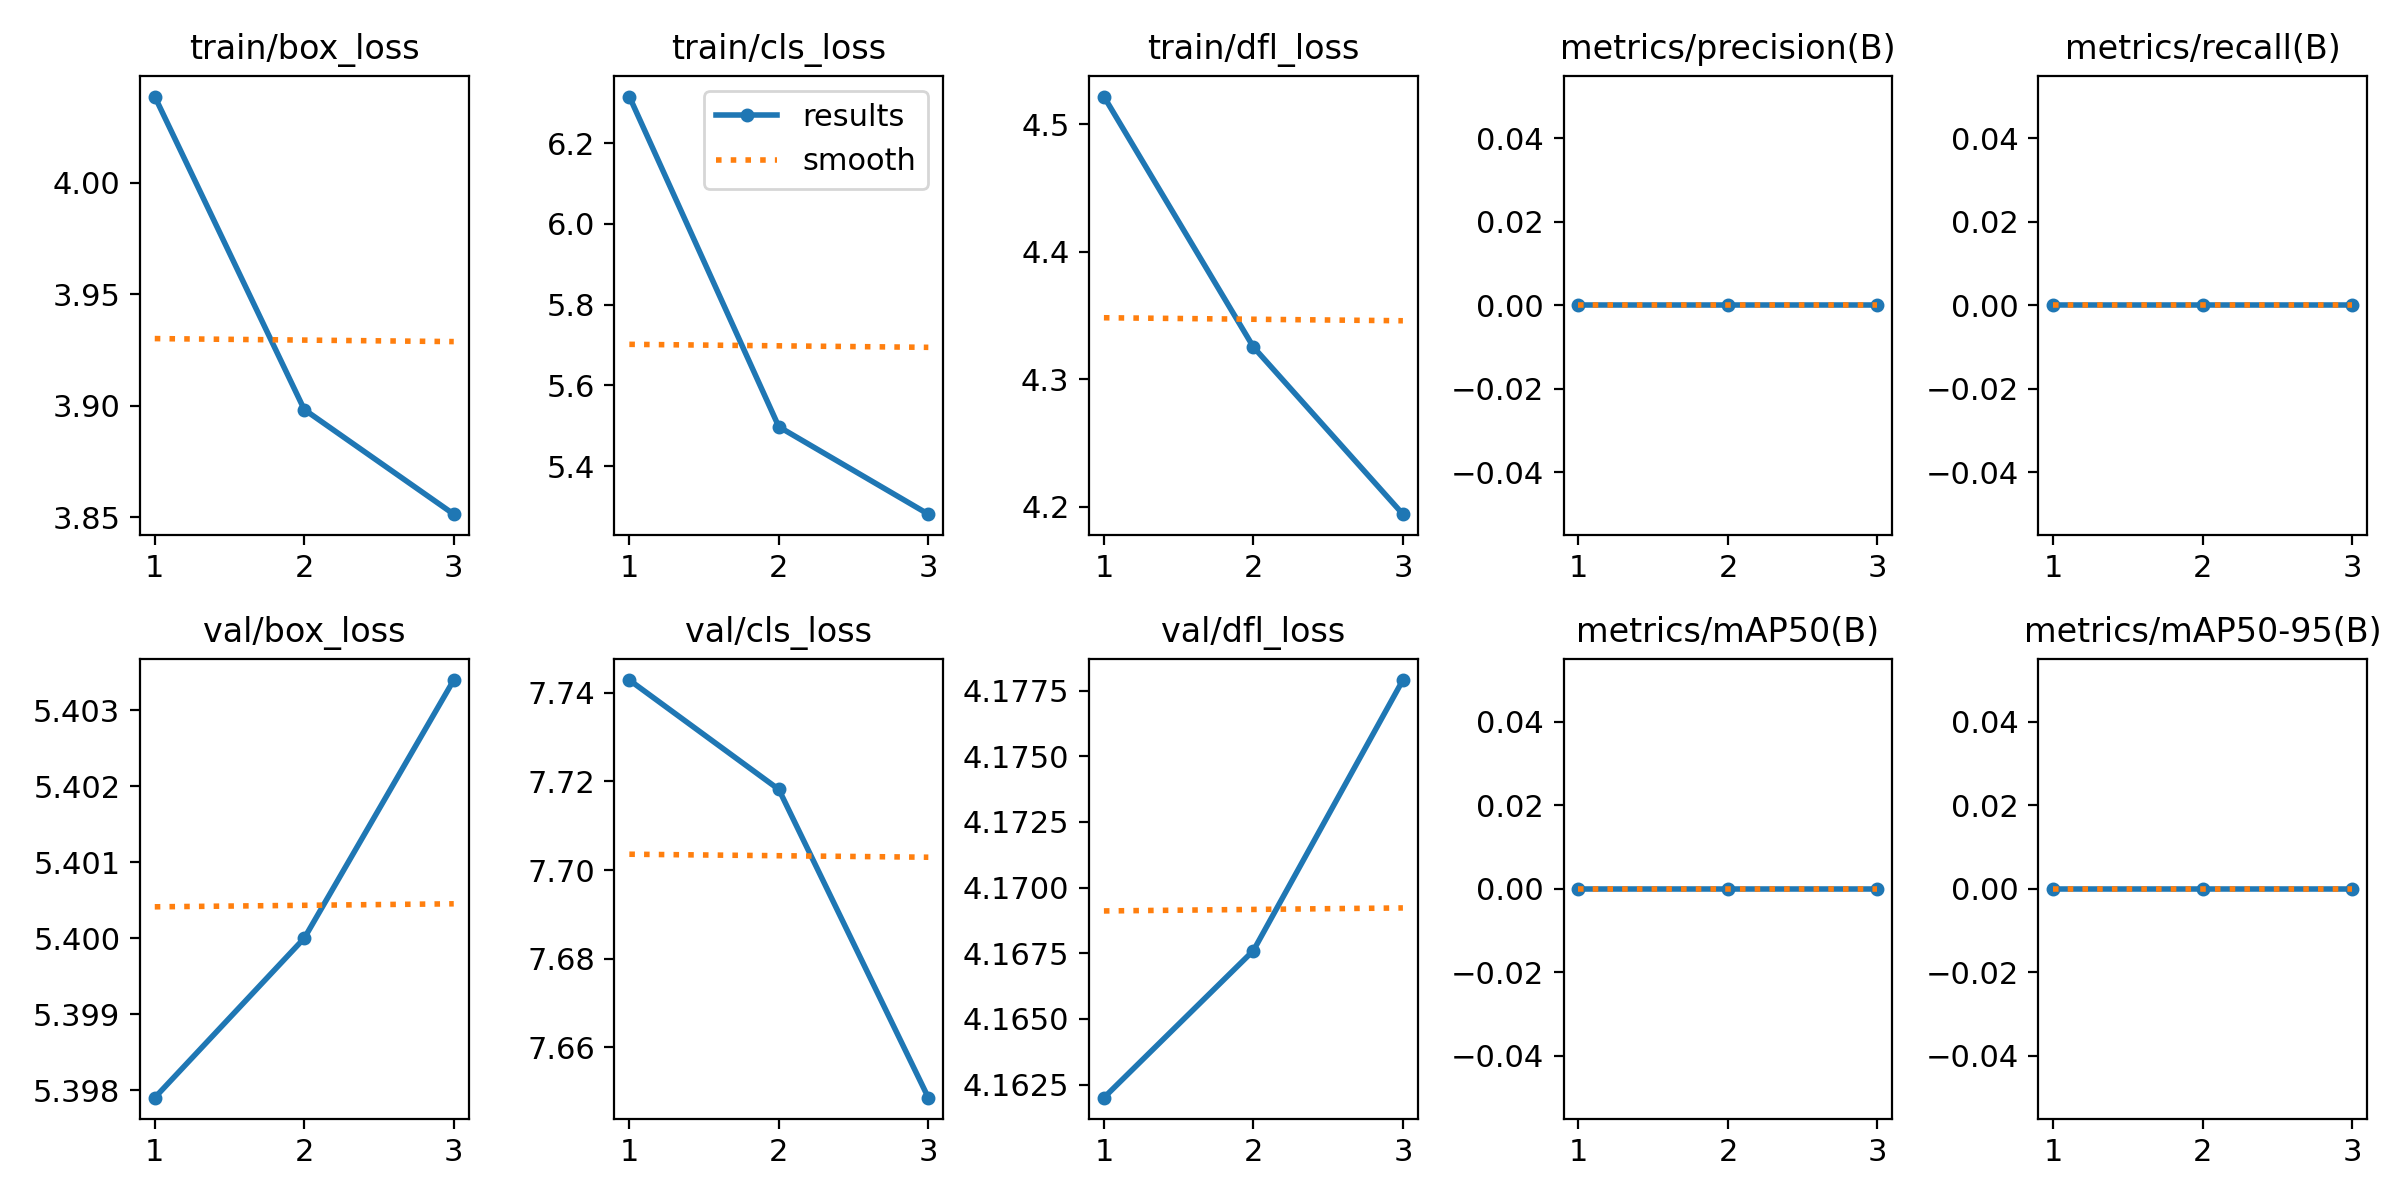

Data behind this chart, as committed beside it:
epoch, train/box_loss, train/cls_loss, train/dfl_loss, metrics/precision(B), metrics/recall(B), metrics/mAP50(B), metrics/mAP50-95(B), val/box_loss, val/cls_loss, val/dfl_loss, lr/pg0, lr/pg1, lr/pg2
1, 4.039, 6.315, 4.522, 0, 0, 0, 0, 5.398, 7.743, 4.162, 0.0002, 0.0002, 0.0002
2, 3.898, 5.498, 4.325, 0, 0, 0, 0, 5.4, 7.718, 4.168, 0.0002814, 0.0002814, 0.0002814
3, 3.851, 5.281, 4.194, 0, 0, 0, 0, 5.403, 7.649, 4.178, 0.0002176, 0.0002176, 0.0002176
